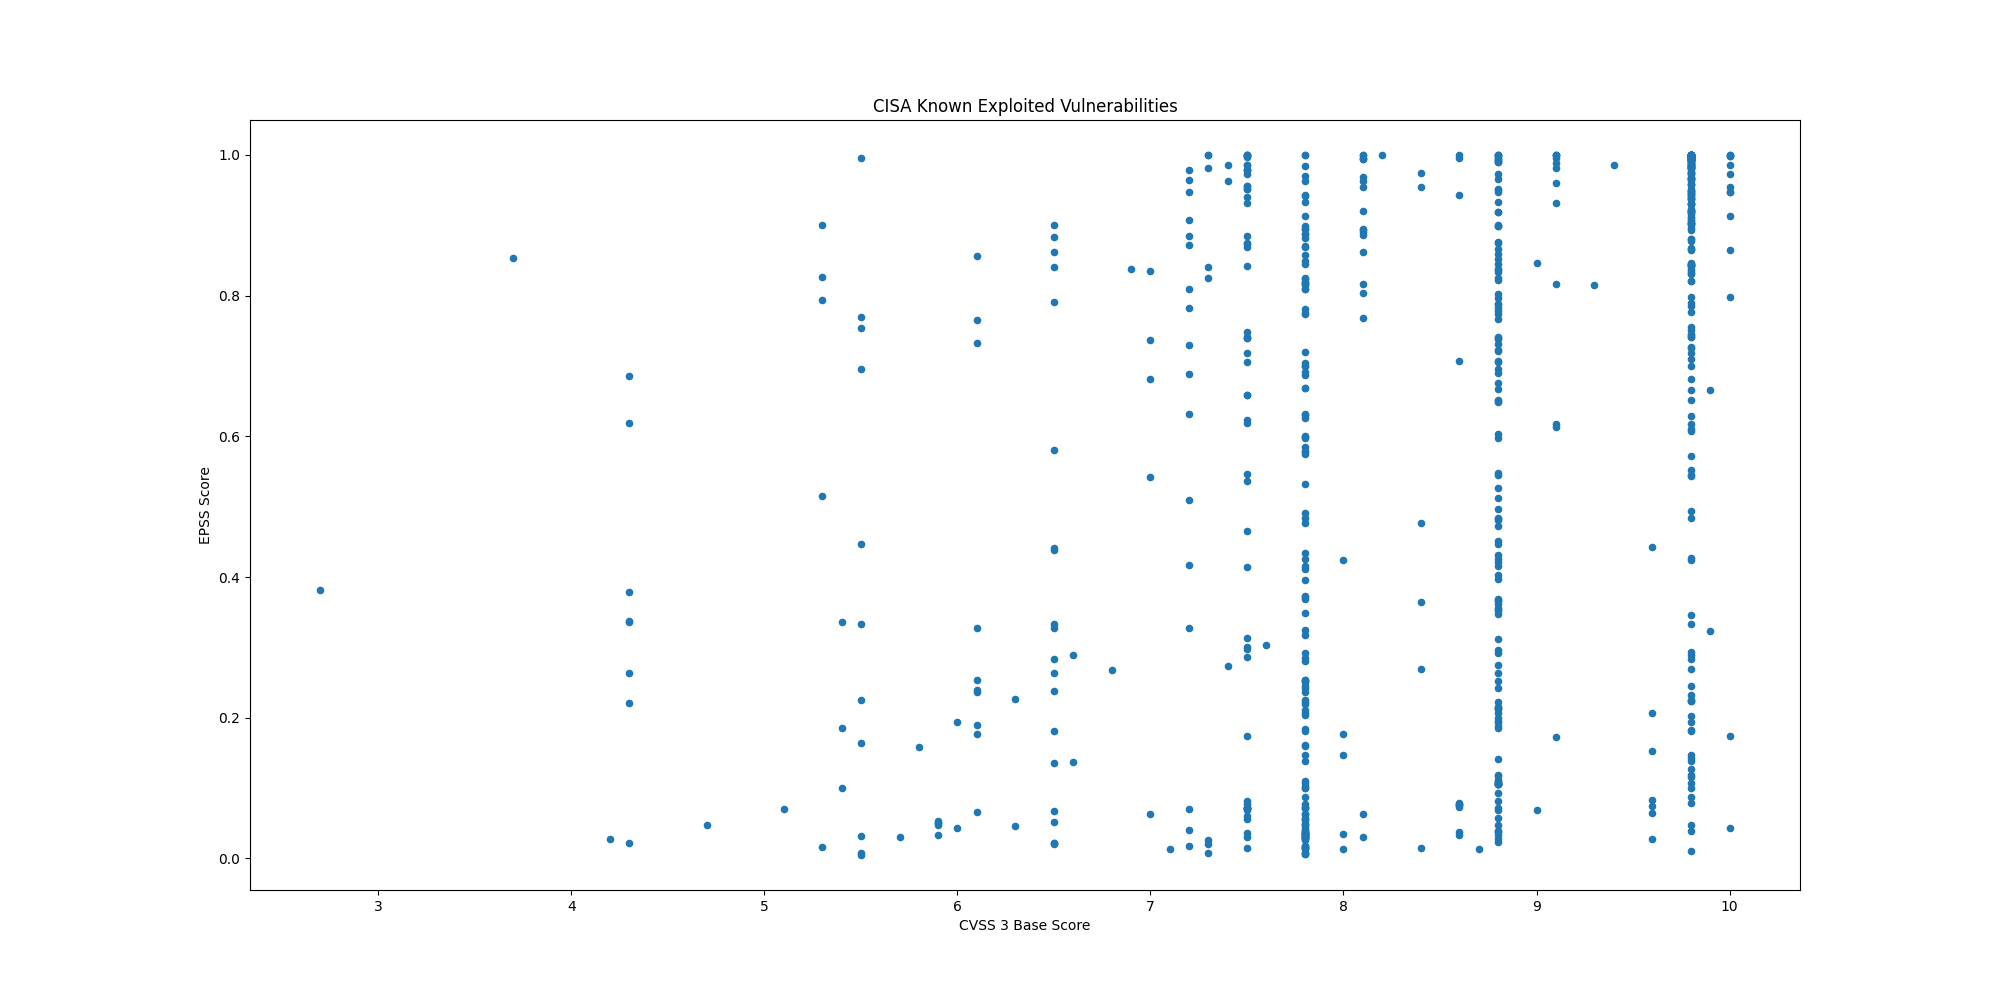

Data behind this chart, as committed beside it:
CVE, CVSS3, EPSS, EPSS Percentile, Description, Date
CVE-2021-23758, 8.1, 0.891, 0.9977, Ajax.NET Professional (AjaxPro) contains…, 2026-08-26
CVE-2015-3246, 5.1, 0.07092, 0.9374, Red Hat libuser contains a race conditio…, 2026-08-26
CVE-2015-5287, 7.8, 0.03412, 0.8799, Red Hat Automatic Bug Reporting Tool (AB…, 2026-08-26
CVE-2022-0995, 7.8, 0.06344, 0.9311, Linux Kernel contains an out-of-bounds m…, 2026-08-26
CVE-2026-8452, 9.8, 0.01041, 0.6151, Citrix NetScaler ADC and NetScaler Gatew…, 2026-08-26
CVE-2019-1068, 8.8, 0.4466, 0.9867, Microsoft SQL Server contains a remote c…, 2026-08-26
CVE-2008-4128, 4.3, 0.3368, 0.9826, Cisco IOS 12.4 contains multiple cross-s…, 2026-07-13
CVE-2024-21182, 7.5, 0.7416, 0.9944, Oracle WebLogic contains an unspecified …, 2026-06-01
CVE-2008-4250, 9.8, 0.9875, 0.9992, Microsoft Windows contains a buffer over…, 2026-05-20
CVE-2009-1537, 8.8, 0.5121, 0.9885, Microsoft DirectX contains a NULL byte o…, 2026-05-20
CVE-2009-3459, 8.8, 0.8658, 0.9972, Adobe Acrobat and Reader contain a heap-…, 2026-05-20
CVE-2010-0249, 8.8, 0.9188, 0.9981, Microsoft Internet Explorer contains an …, 2026-05-20
CVE-2010-0806, 8.8, 0.8217, 0.9963, Microsoft Internet Explorer contains an …, 2026-05-20
CVE-2024-1708, 8.4, 0.9549, 0.9986, ConnectWise ScreenConnect contains a pat…, 2026-04-28
CVE-2024-7399, 8.8, 0.9194, 0.9981, Samsung MagicINFO 9 Server contains a pa…, 2026-04-24
CVE-2024-57728, 7.2, 0.06982, 0.9365, SimpleHelp contains a path traversal vul…, 2026-04-24
CVE-2024-57726, 9.9, 0.666, 0.9923, SimpleHelp contains a missing authorizat…, 2026-04-24
CVE-2024-27199, 7.3, 0.9999, 0.9999, JetBrains TeamCity contains a relative p…, 2026-04-20
CVE-2009-0238, 8.8, 0.4306, 0.9862, Microsoft Office Excel contains a remote…, 2026-04-14
CVE-2012-1854, 7.8, 0.2103, 0.9739, Microsoft Visual Basic for Applications …, 2026-04-13
CVE-2020-9715, 7.8, 0.4844, 0.9878, Adobe Acrobat contains a use-after-free …, 2026-04-13
CVE-2017-7921, 9.8, 1, 0.9999, Multiple Hikvision products contain an i…, 2026-03-05
CVE-2020-7796, 9.8, 0.8442, 0.9968, Synacor Zimbra Collaboration Suite (ZCS)…, 2026-02-17
CVE-2024-7694, 7.2, 0.01807, 0.7695, TeamT5 ThreatSonar Anti-Ransomware conta…, 2026-02-17
CVE-2008-0015, 8.8, 0.7673, 0.9951, Microsoft Windows Video ActiveX Control …, 2026-02-17
CVE-2024-43468, 9.8, 0.8215, 0.9963, Microsoft Configuration Manager contains…, 2026-02-12
CVE-2018-14634, , 0.1469, 0.964, Linux Kernel contains an integer overflo…, 2026-01-26
CVE-2024-37079, 9.8, 0.2238, 0.9751, Broadcom VMware vCenter Server contains …, 2026-01-23
CVE-2009-0556, 8.8, 0.6754, 0.9925, Microsoft Office PowerPoint contains a c…, 2026-01-07
CVE-2018-4063, 8.8, 0.2751, 0.9792, Sierra Wireless AirLink ALEOS contains a…, 2025-12-12
CVE-2016-7836, 9.8, 0.1938, 0.9715, SKYSEA Client View contains an improper …, 2025-10-14
CVE-2010-3962, 8.1, 0.9689, 0.9988, Microsoft Internet Explorer contains an …, 2025-10-06
CVE-2013-3918, 8.8, 0.7387, 0.9944, Microsoft Windows contains an out-of-bou…, 2025-10-06
CVE-2011-3402, 8.8, 0.7829, 0.9954, Microsoft Windows Kernel contains an uns…, 2025-10-06
CVE-2010-3765, 9.8, 0.8328, 0.9965, Mozilla Firefox, SeaMonkey, and Thunderb…, 2025-10-06
CVE-2014-6278, 8.8, 0.9962, 0.9995, GNU Bash contains an OS command injectio…, 2025-10-02
CVE-2017-1000353, 9.8, 0.9968, 0.9995, Jenkins contains a remote code execution…, 2025-10-02
CVE-2020-24363, 8.8, 0.2069, 0.9734, TP-link TL-WA855RE contains a missing au…, 2025-09-02
CVE-2024-8068, 8.0, 0.01395, 0.7036, Citrix Session Recording contains an imp…, 2025-08-25
CVE-2024-8069, 8.0, 0.1464, 0.9639, Citrix Session Recording contains a dese…, 2025-08-25
CVE-2007-0671, 8.8, 0.4214, 0.9859, Microsoft Office Excel contains a remote…, 2025-08-12
CVE-2013-3893, 8.8, 0.8593, 0.9971, Microsoft Internet Explorer contains a m…, 2025-08-12
CVE-2020-25078, 7.5, 0.979, 0.999, D-Link DCS-2530L and DCS-2670L devices c…, 2025-08-05
CVE-2020-25079, 8.8, 0.5272, 0.9889, D-Link DCS-2530L and DCS-2670L devices c…, 2025-08-05
CVE-2016-10033, 9.8, 0.9971, 0.9995, PHPMailer contains a command injection v…, 2025-07-07
CVE-2014-3931, 9.8, 0.2898, 0.9801, Multi-Router Looking Glass (MRLG) contai…, 2025-07-07
CVE-2024-0769, 5.3, 0.8271, 0.9964, D-Link DIR-859 routers contain a path tr…, 2025-06-25
CVE-2024-54085, 9.8, 0.6075, 0.9908, AMI MegaRAC SPx contains an authenticati…, 2025-06-25
CVE-2024-42009, 9.3, 0.8154, 0.9961, RoundCube Webmail contains a cross-site …, 2025-06-09
CVE-2024-56145, 9.8, 0.9745, 0.9989, Craft CMS contains a code injection vuln…, 2025-06-02
CVE-2024-27443, 6.1, 0.2363, 0.9763, Zimbra Collaboration contains a cross-si…, 2025-05-19
CVE-2024-11182, 6.1, 0.1771, 0.9693, MDaemon Email Server contains a cross-si…, 2025-05-19
CVE-2024-12987, 7.3, 0.9808, 0.9991, DrayTek Vigor2960, Vigor300B, and Vigor3…, 2025-05-15
CVE-2024-11120, 9.8, 0.2839, 0.9798, Multiple GeoVision devices contain an OS…, 2025-05-07
CVE-2024-6047, 9.8, 0.1007, 0.9528, Multiple GeoVision devices contain an OS…, 2025-05-07
CVE-2024-58136, 9.0, 0.8464, 0.9969, Yii Framework contains an improper prote…, 2025-05-02
CVE-2024-38475, 9.1, 0.9996, 0.9997, Apache HTTP Server contains an improper …, 2025-05-01
CVE-2024-53150, 7.1, 0.01351, 0.6946, Linux Kernel contains an out-of-bounds r…, 2025-04-09
CVE-2024-53197, 7.8, 0.03558, 0.8846, Linux Kernel contains an out-of-bounds a…, 2025-04-09
CVE-2024-20439, 9.8, 0.9206, 0.9981, Cisco Smart Licensing Utility contains a…, 2025-03-31
... 646 more rows
